Run: headless pygame with SDL's dummy video driver; simulated clock (each Clock.tick advances the game by its frame time, no real sleeping); random seed 0; keys injected as events and as key.get_pressed() state; no mouse input.
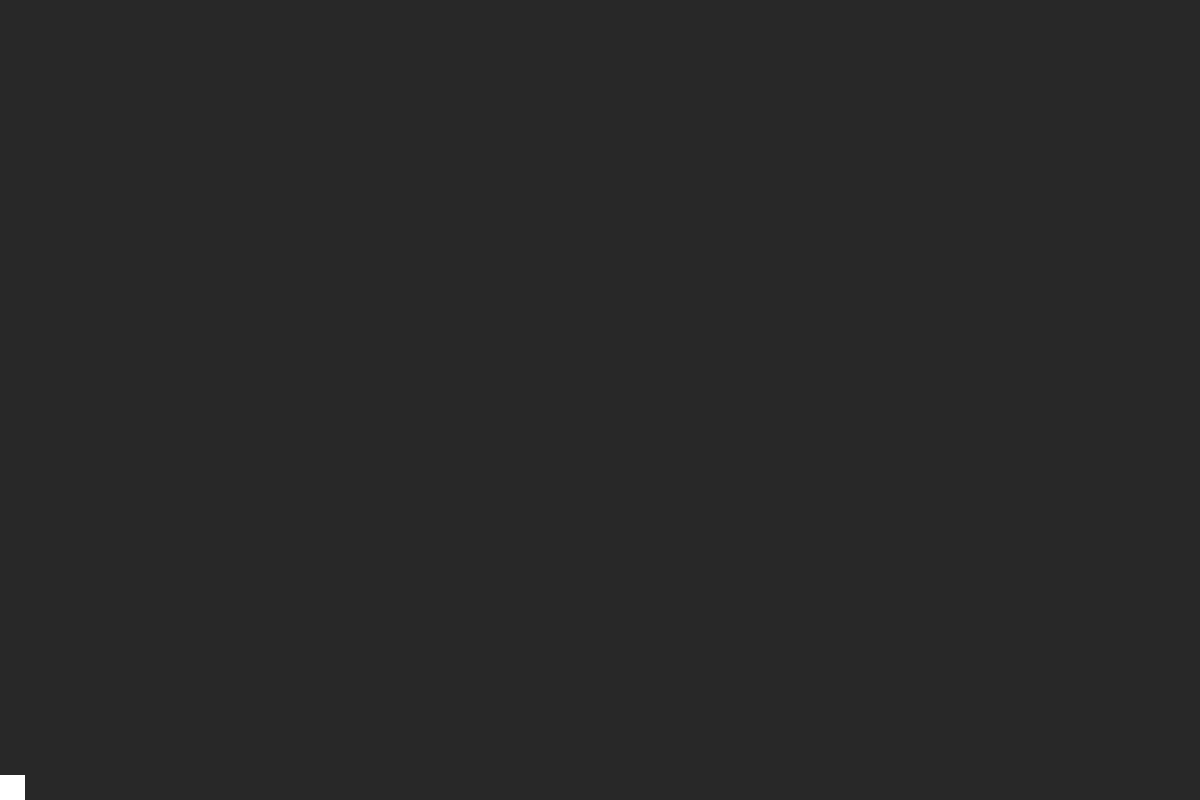
Frame 1 of 4 · flips 1–60 · no input
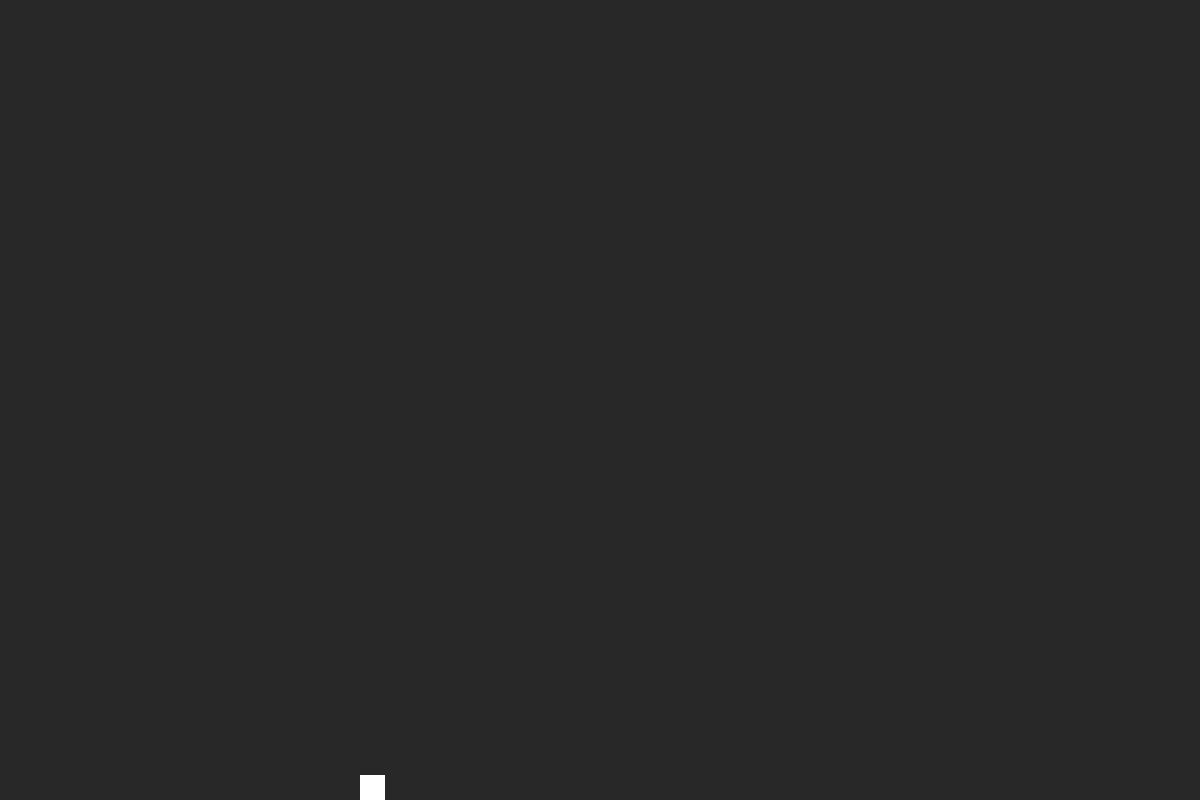
Frame 2 of 4 · flips 61–180 · tapped SPACE, RETURN · held RIGHT (→), D
Frame 3 of 4 · flips 181–300 · held DOWN (↓), S · screen unchanged from frame 2, image omitted
Frame 4 of 4 · flips 301–420 · held LEFT (←), A, UP (↑), W · screen same as frame 1, image omitted

The pygame program that drew these frames:

# STRAWS: THE GAME
# ----------------
# 
# Copyright pending
# 
# Check the README.md file for more information about this project.

# Imports and initialization
import pygame, sys
from json import load
pygame.init()

# Window and in-game clock
SCREEN_WIDTH = 1200
SCREEN_HEIGHT = 800
screen = pygame.display.set_mode((SCREEN_WIDTH, SCREEN_HEIGHT)) # Create window
pygame.display.set_caption("Straws") # Title of window
clock = pygame.time.Clock() # Set game clock

# Background assets

# Terrain assets

# Player character assets
player = pygame.Rect(0, 800, 25, 25)
PLAYER_SPEED = 3

# Enemy character assets

# Item/collectible assets

# ---------------------------------------------------------------------------------------------------------------------------------------------------

# Game loop
# (Basic frame of loop, event handling logic were borrowed from GeeksForGeeks)
is_running = True
while is_running :
    # Add background image(s)
    # Please import background image and add it here

    # Event loop to check for game quit
    for event in pygame.event.get() :
        if event.type == pygame.QUIT :
            is_running = False
            break
    
    # Key event tracing
    # (AI taught us that all key presses must come outside of the event loop)
    keys = pygame.key.get_pressed()

    if keys[pygame.K_LEFT] :
        print("walk backwards") # Filler code; please change
        player.x -= PLAYER_SPEED
    
    if keys[pygame.K_RIGHT] :
        print("walk forwards") # Filler code; please change
        player.x += PLAYER_SPEED

    # If the space bar is pressed
    if keys[pygame.K_SPACE] :
        # Make the character jump
        print("jump") # Filler code; please change
        player.y += PLAYER_SPEED

    # Player movement
    player.clamp_ip(screen.get_rect())
    screen.fill((40, 40, 40))
    pygame.draw.rect(screen, (255, 255, 255), player)

    # Update the entire screen
    pygame.display.flip()

    # Update the game clock
    clock.tick(30)

# Quit game
pygame.quit()
sys.exit()
